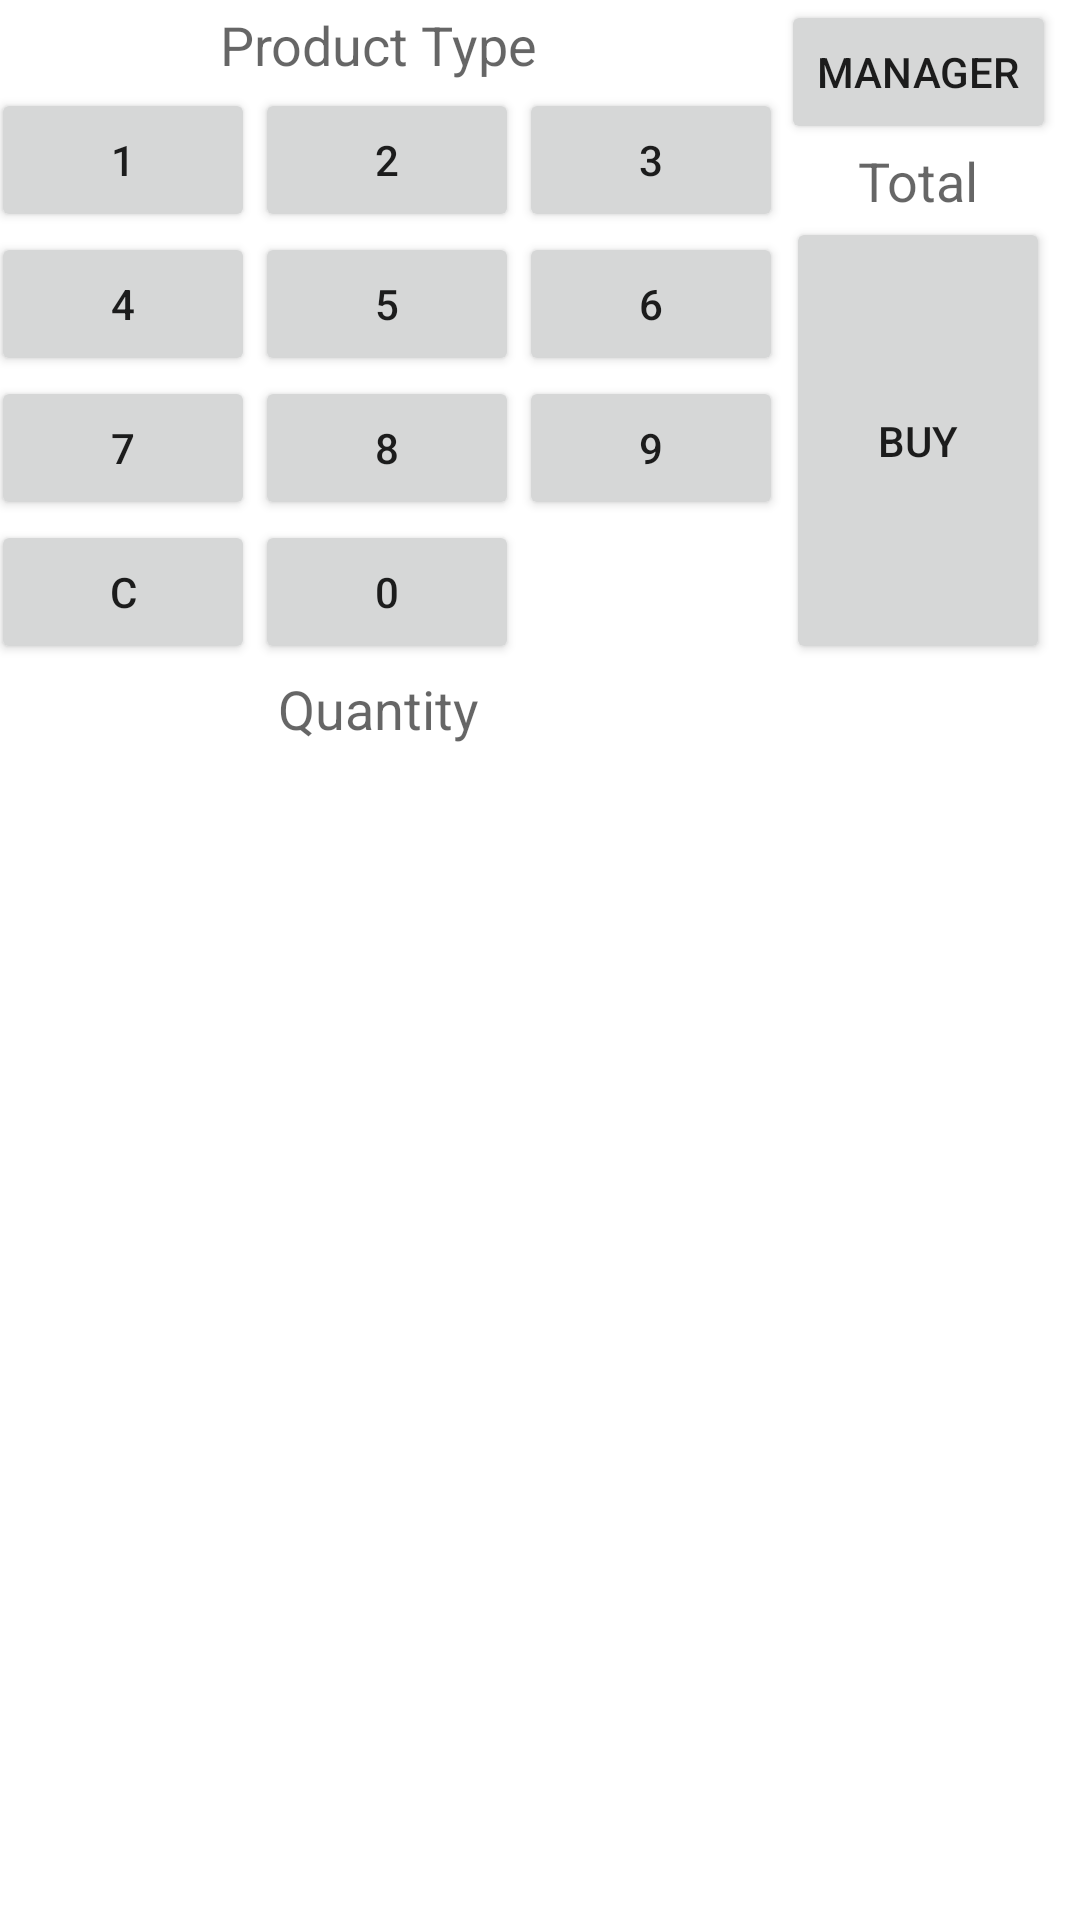

Write the Android layout XML for this screen, with the resource values it uses.
<!-- AndroidManifest.xml: application theme Theme.Assignment2_CashRegister -->
<!-- res/layout/activity_main.xml -->
<?xml version="1.0" encoding="utf-8"?>
<androidx.constraintlayout.widget.ConstraintLayout xmlns:android="http://schemas.android.com/apk/res/android"
    xmlns:app="http://schemas.android.com/apk/res-auto"
    xmlns:tools="http://schemas.android.com/tools"
    android:layout_width="match_parent"
    android:layout_height="match_parent"
    tools:context=".MainActivity">

    <TextView
        android:id="@+id/productTypeTextView"
        android:layout_width="wrap_content"
        android:layout_height="wrap_content"
        android:hint="@string/product_type_hint"
        android:textSize="@dimen/eighteenSp"
        app:layout_constraintEnd_toStartOf="@+id/verticalGuideline"
        app:layout_constraintStart_toStartOf="parent"
        app:layout_constraintBottom_toTopOf="@+id/tableLayout"
        app:layout_constraintTop_toTopOf="parent" />

    <TableLayout
        android:id="@+id/tableLayout"
        android:layout_width="wrap_content"
        android:layout_height="wrap_content"
        android:layout_marginStart="@dimen/margin10dp"
        android:layout_marginEnd="@dimen/margin5dp"
        app:layout_constraintTop_toBottomOf="@+id/productTypeTextView"
        app:layout_constraintStart_toStartOf="parent"
        app:layout_constraintEnd_toStartOf="@+id/verticalGuideline"
        app:layout_constraintBottom_toTopOf="@+id/productQuantityTextView"
        >
        <TableRow
            android:layout_width="match_parent"
            android:layout_height="wrap_content"
            android:weightSum="3">
            <Button
                android:id="@+id/btn1"
                android:text="@string/btn1"
                android:layout_weight="1"
                />
            <Button
                android:id="@+id/btn2"
                android:text="@string/btn2"
                android:layout_weight="1"
                />
            <Button
                android:id="@+id/btn3"
                android:text="@string/btn3"
                android:layout_weight="1"
                />
        </TableRow>
        <TableRow
            android:layout_width="wrap_content"
            android:layout_height="wrap_content"
            android:weightSum="3">
            <Button
                android:id="@+id/btn4"
                android:text="@string/btn4"
                android:layout_weight="1"
                />
            <Button
                android:id="@+id/btn5"
                android:text="@string/btn5"
                android:layout_weight="1"
                />
            <Button
                android:id="@+id/btn6"
                android:text="@string/btn6"
                android:layout_weight="1"
                />
        </TableRow>
        <TableRow
            android:layout_width="wrap_content"
            android:layout_height="wrap_content"
            android:weightSum="3">
            <Button
                android:id="@+id/btn7"
                android:text="@string/btn7"
                android:layout_weight="1"
                />
            <Button
                android:id="@+id/btn8"
                android:text="@string/btn8"
                android:layout_weight="1"
                />
            <Button
                android:id="@+id/btn9"
                android:text="@string/btn9"
                android:layout_weight="1"
                />
        </TableRow>
        <TableRow
            android:layout_width="wrap_content"
            android:layout_height="wrap_content"
            android:weightSum="3">
            <Button
                android:id="@+id/btnClear"
                android:text="@string/btnC"
                android:layout_weight="1"
                />
            <Button
                android:id="@+id/btn0"
                android:text="@string/btn0"
                android:layout_weight="1"
                />
            <Space
                android:layout_weight="1"
                />
        </TableRow>
    </TableLayout>

    <Button
        android:id="@+id/managerButton"
        android:layout_width="wrap_content"
        android:layout_height="wrap_content"
        android:text="@string/manager"
        app:layout_constraintStart_toEndOf="@+id/verticalGuideline"
        app:layout_constraintTop_toTopOf="parent"
        app:layout_constraintEnd_toEndOf="parent"
        app:layout_constraintBottom_toTopOf="@+id/productTotalTextView"
        />

    <TextView
        android:id="@+id/productTotalTextView"
        android:layout_width="wrap_content"
        android:layout_height="wrap_content"
        android:hint="@string/product_total_hint"
        android:textSize="@dimen/eighteenSp"
        app:layout_constraintEnd_toEndOf="parent"
        app:layout_constraintStart_toEndOf="@+id/verticalGuideline"
        app:layout_constraintTop_toBottomOf="@+id/managerButton"
        app:layout_constraintBottom_toTopOf="@+id/btnBuy"
        />

    <Button
        android:id="@+id/btnBuy"
        android:layout_width="wrap_content"
        android:layout_height="@dimen/fillDimen"
        android:text="@string/btnBuy"
        app:layout_constraintStart_toEndOf="@+id/verticalGuideline"
        app:layout_constraintTop_toBottomOf="@+id/productTotalTextView"
        app:layout_constraintEnd_toEndOf="parent"
        app:layout_constraintBottom_toBottomOf="@+id/tableLayout"
        />

    <TextView
        android:id="@+id/productQuantityTextView"
        android:layout_width="wrap_content"
        android:layout_height="wrap_content"
        android:hint="@string/product_quantity_hint"
        android:textSize="@dimen/eighteenSp"
        app:layout_constraintTop_toBottomOf="@+id/horizontalGuideline"
        app:layout_constraintEnd_toEndOf="@+id/verticalGuideline"
        app:layout_constraintStart_toStartOf="parent"
        app:layout_constraintBottom_toTopOf="@+id/listView"
        />

    <ListView
        android:id="@+id/listView"
        android:layout_width="match_parent"
        android:layout_height="@dimen/fillDimen"
        app:layout_constraintBottom_toBottomOf="parent"
        app:layout_constraintTop_toBottomOf="@+id/productQuantityTextView"
        >
    </ListView>

    <androidx.constraintlayout.widget.Guideline
        android:id="@+id/horizontalGuideline"
        android:layout_width="wrap_content"
        android:layout_height="wrap_content"
        android:orientation="horizontal"
        app:layout_constraintGuide_percent="0.35" />

    <androidx.constraintlayout.widget.Guideline
        android:id="@+id/verticalGuideline"
        android:layout_width="wrap_content"
        android:layout_height="wrap_content"
        android:orientation="vertical"
        app:layout_constraintGuide_percent="0.70" />

</androidx.constraintlayout.widget.ConstraintLayout>
<!-- resources referenced by this layout -->
<resources>
  <dimen name="eighteenSp">18sp</dimen>
  <dimen name="fillDimen">0dp</dimen>
  <dimen name="margin10dp">10dp</dimen>
  <dimen name="margin5dp">5dp</dimen>
  <string name="btn0">0</string>
  <string name="btn1">1</string>
  <string name="btn2">2</string>
  <string name="btn3">3</string>
  <string name="btn4">4</string>
  <string name="btn5">5</string>
  <string name="btn6">6</string>
  <string name="btn7">7</string>
  <string name="btn8">8</string>
  <string name="btn9">9</string>
  <string name="btnBuy">BUY</string>
  <string name="btnC">C</string>
  <string name="manager">MANAGER</string>
  <string name="product_quantity_hint">Quantity</string>
  <string name="product_total_hint">Total</string>
  <string name="product_type_hint">Product Type</string>
  <style name="Theme.Assignment2_CashRegister" parent="Base.Theme.Assignment2_CashRegister" />
  <style name="Base.Theme.Assignment2_CashRegister" parent="Theme.MaterialComponents.DayNight.DarkActionBar">
          <item name="colorPrimary">@color/DarkSeaGreen</item>
      </style>
  <color name="DarkSeaGreen">#8FBC8F</color>
</resources>
